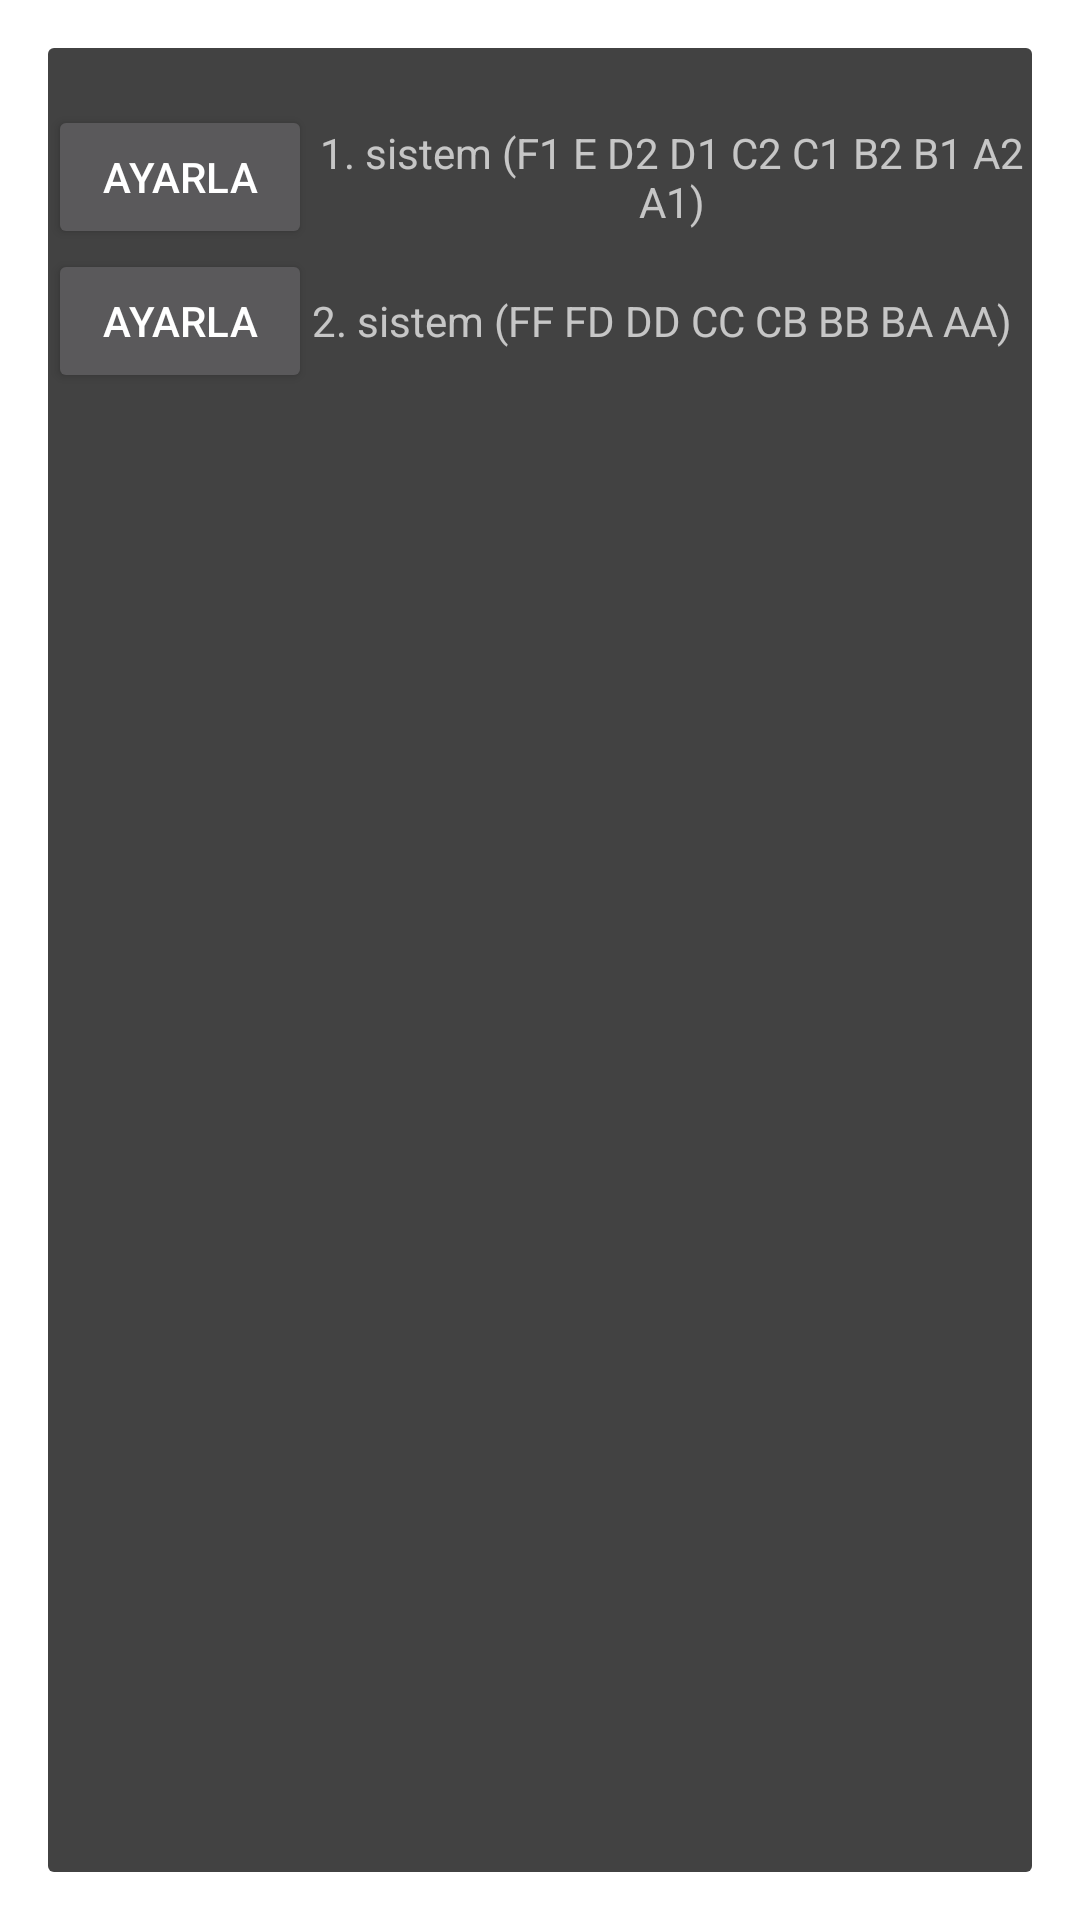

Reconstruct the res/layout file that produces this screen, plus the resources it refers to.
<!-- AndroidManifest.xml: application theme AppTheme -->
<!-- res/layout/settings.xml -->
<?xml version="1.0" encoding="utf-8"?>
<LinearLayout
	xmlns:android="http://schemas.android.com/apk/res/android"
	android:layout_width="fill_parent"
	android:layout_height="fill_parent"
	android:orientation="vertical">

	<TextView
		android:layout_height="wrap_content"
		android:layout_width="match_parent"
		android:gravity="center"
		android:id="@+id/Durum"/>

	<LinearLayout
		android:layout_height="wrap_content"
		android:layout_width="wrap_content"
		android:orientation="horizontal"
		android:gravity="center">

		<Button
			android:layout_height="wrap_content"
			android:layout_width="wrap_content"
			android:text="Ayarla"
			android:onClick="set1"/>

		<TextView
			android:layout_height="wrap_content"
			android:layout_width="wrap_content"
			android:text="1. sistem (F1 E D2 D1 C2 C1 B2 B1 A2 A1)"
			android:gravity="center"/>

	</LinearLayout>

	<LinearLayout
		android:layout_height="wrap_content"
		android:layout_width="wrap_content"
		android:orientation="horizontal"
		android:gravity="center">

		<Button
			android:layout_height="wrap_content"
			android:layout_width="wrap_content"
			android:text="Ayarla"
			android:onClick="set2"/>

		<TextView
			android:layout_height="wrap_content"
			android:layout_width="wrap_content"
			android:text="2. sistem (FF FD DD CC CB BB BA AA)"
			android:gravity="center"/>

	</LinearLayout>

</LinearLayout>
<!-- resources referenced by this layout -->
<resources>
  <style name="AppTheme" parent="@android:style/Theme.Dialog">
  	</style>
</resources>
